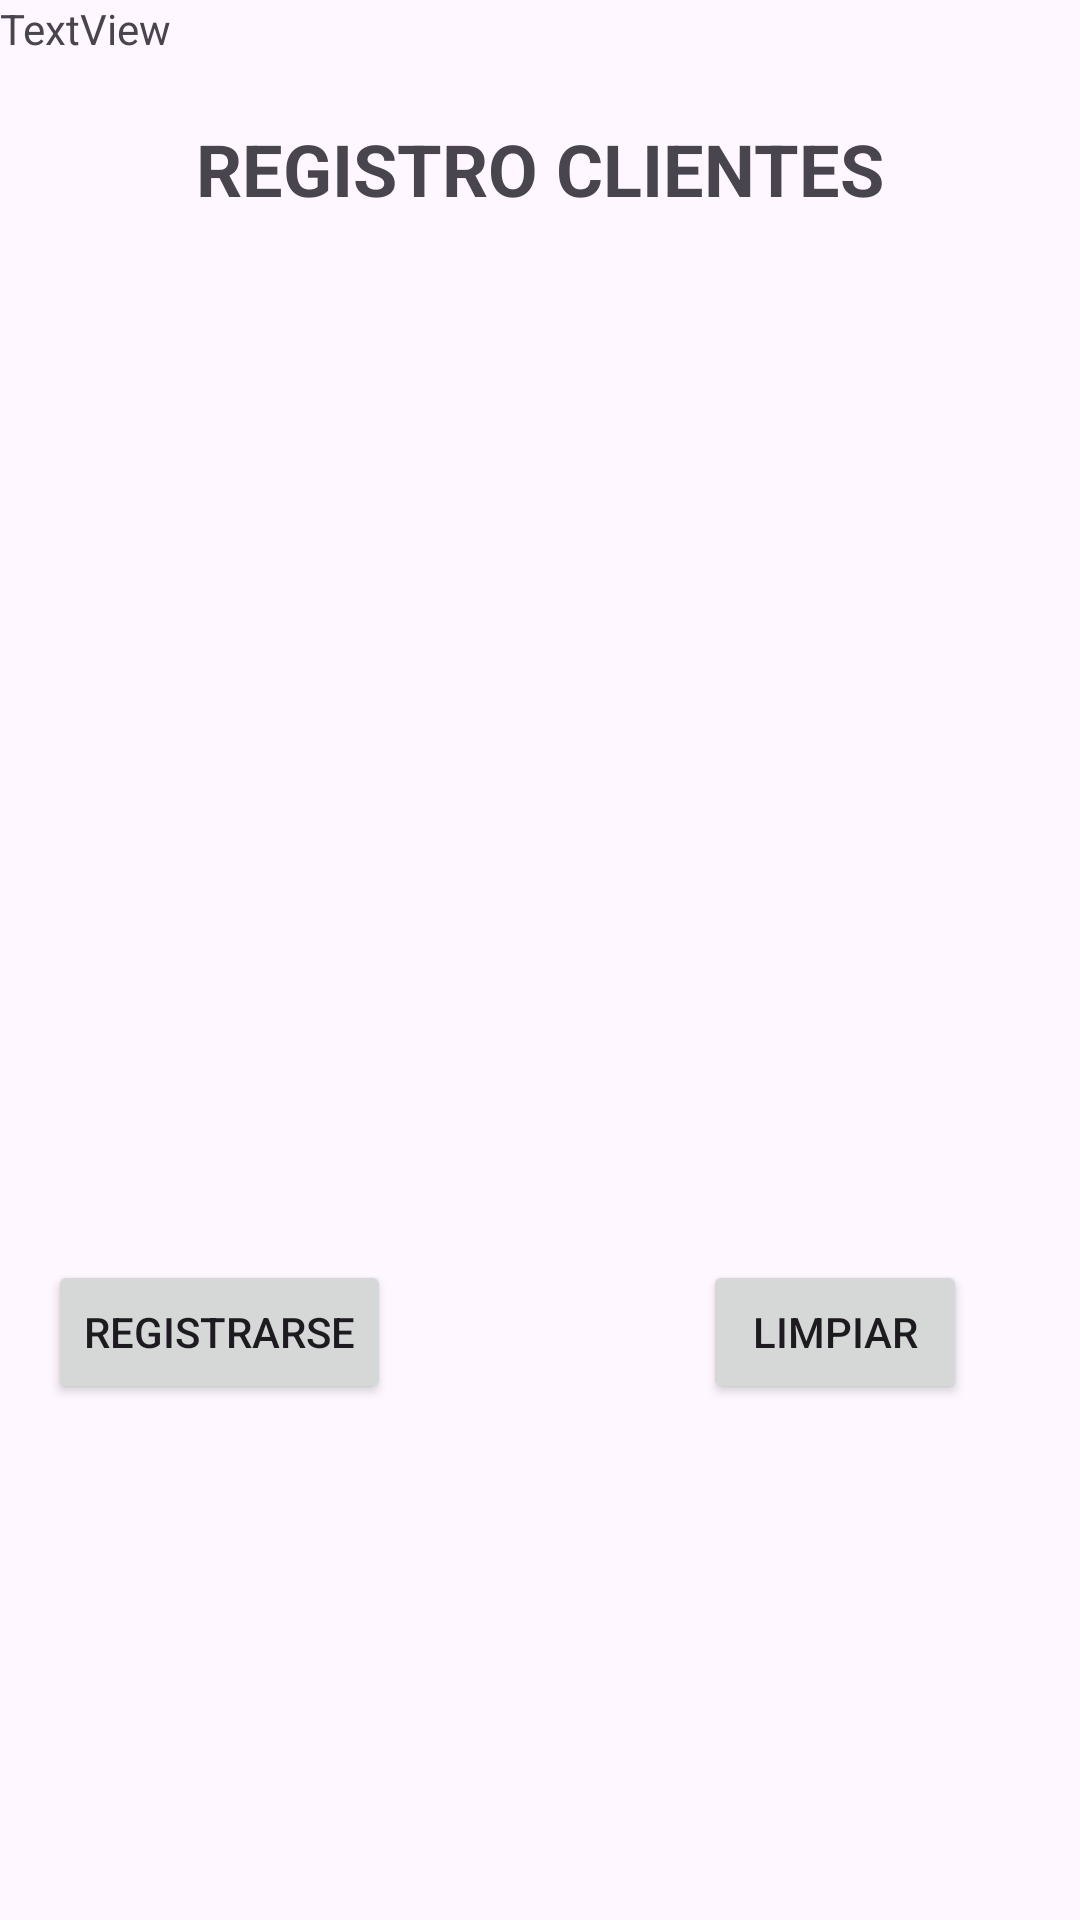

Write the Android layout XML for this screen, with the resource values it uses.
<!-- AndroidManifest.xml: application theme Theme.Financiero -->
<!-- res/layout/activity_registro_cliente.xml -->
<?xml version="1.0" encoding="utf-8"?>
<androidx.constraintlayout.widget.ConstraintLayout xmlns:android="http://schemas.android.com/apk/res/android"
    xmlns:app="http://schemas.android.com/apk/res-auto"
    xmlns:tools="http://schemas.android.com/tools"
    android:id="@+id/main"
    android:layout_width="match_parent"
    android:layout_height="match_parent"
    tools:context=".RegistroCliente">

    <androidx.constraintlayout.widget.ConstraintLayout
        android:id="@+id/main"
        android:layout_width="match_parent"
        android:layout_height="match_parent"
        tools:context=".MainActivity"
        tools:layout_editor_absoluteX="16dp"
        tools:layout_editor_absoluteY="105dp">

        <TextView
            android:layout_width="wrap_content"
            android:layout_height="wrap_content"
            android:layout_marginTop="40dp"
            android:text="REGISTRO CLIENTES"
            android:textSize="24sp"
            android:textStyle="bold"
            app:layout_constraintEnd_toEndOf="parent"
            app:layout_constraintStart_toStartOf="parent"
            app:layout_constraintTop_toTopOf="parent" />

        <Button
            android:id="@+id/registrarCliente"
            android:layout_width="wrap_content"
            android:layout_height="wrap_content"
            android:layout_marginStart="16dp"
            android:onClick="registrarCliente"
            android:text="REGISTRARSE"
            app:layout_constraintBaseline_toBaselineOf="@+id/LimpiarFormulario"
            app:layout_constraintStart_toStartOf="parent" />

        <Button
            android:id="@+id/LimpiarFormulario"
            android:layout_width="wrap_content"
            android:layout_height="wrap_content"
            android:layout_marginStart="104dp"
            android:layout_marginBottom="172dp"
            android:onClick="limpiarFormulario"
            android:text="LIMPIAR"
            app:layout_constraintBottom_toBottomOf="parent"
            app:layout_constraintStart_toEndOf="@+id/registrarCliente" />

        <TextView
            android:id="@+id/textView"
            android:layout_width="wrap_content"
            android:layout_height="wrap_content"
            android:text="TextView"
            tools:layout_editor_absoluteX="96dp"
            tools:layout_editor_absoluteY="142dp" />

    </androidx.constraintlayout.widget.ConstraintLayout>

</androidx.constraintlayout.widget.ConstraintLayout>
<!-- resources referenced by this layout -->
<resources>
  <style name="Theme.Financiero" parent="Base.Theme.Financiero" />
  <style name="Base.Theme.Financiero" parent="Theme.Material3.DayNight.NoActionBar">
          
          
      </style>
</resources>
